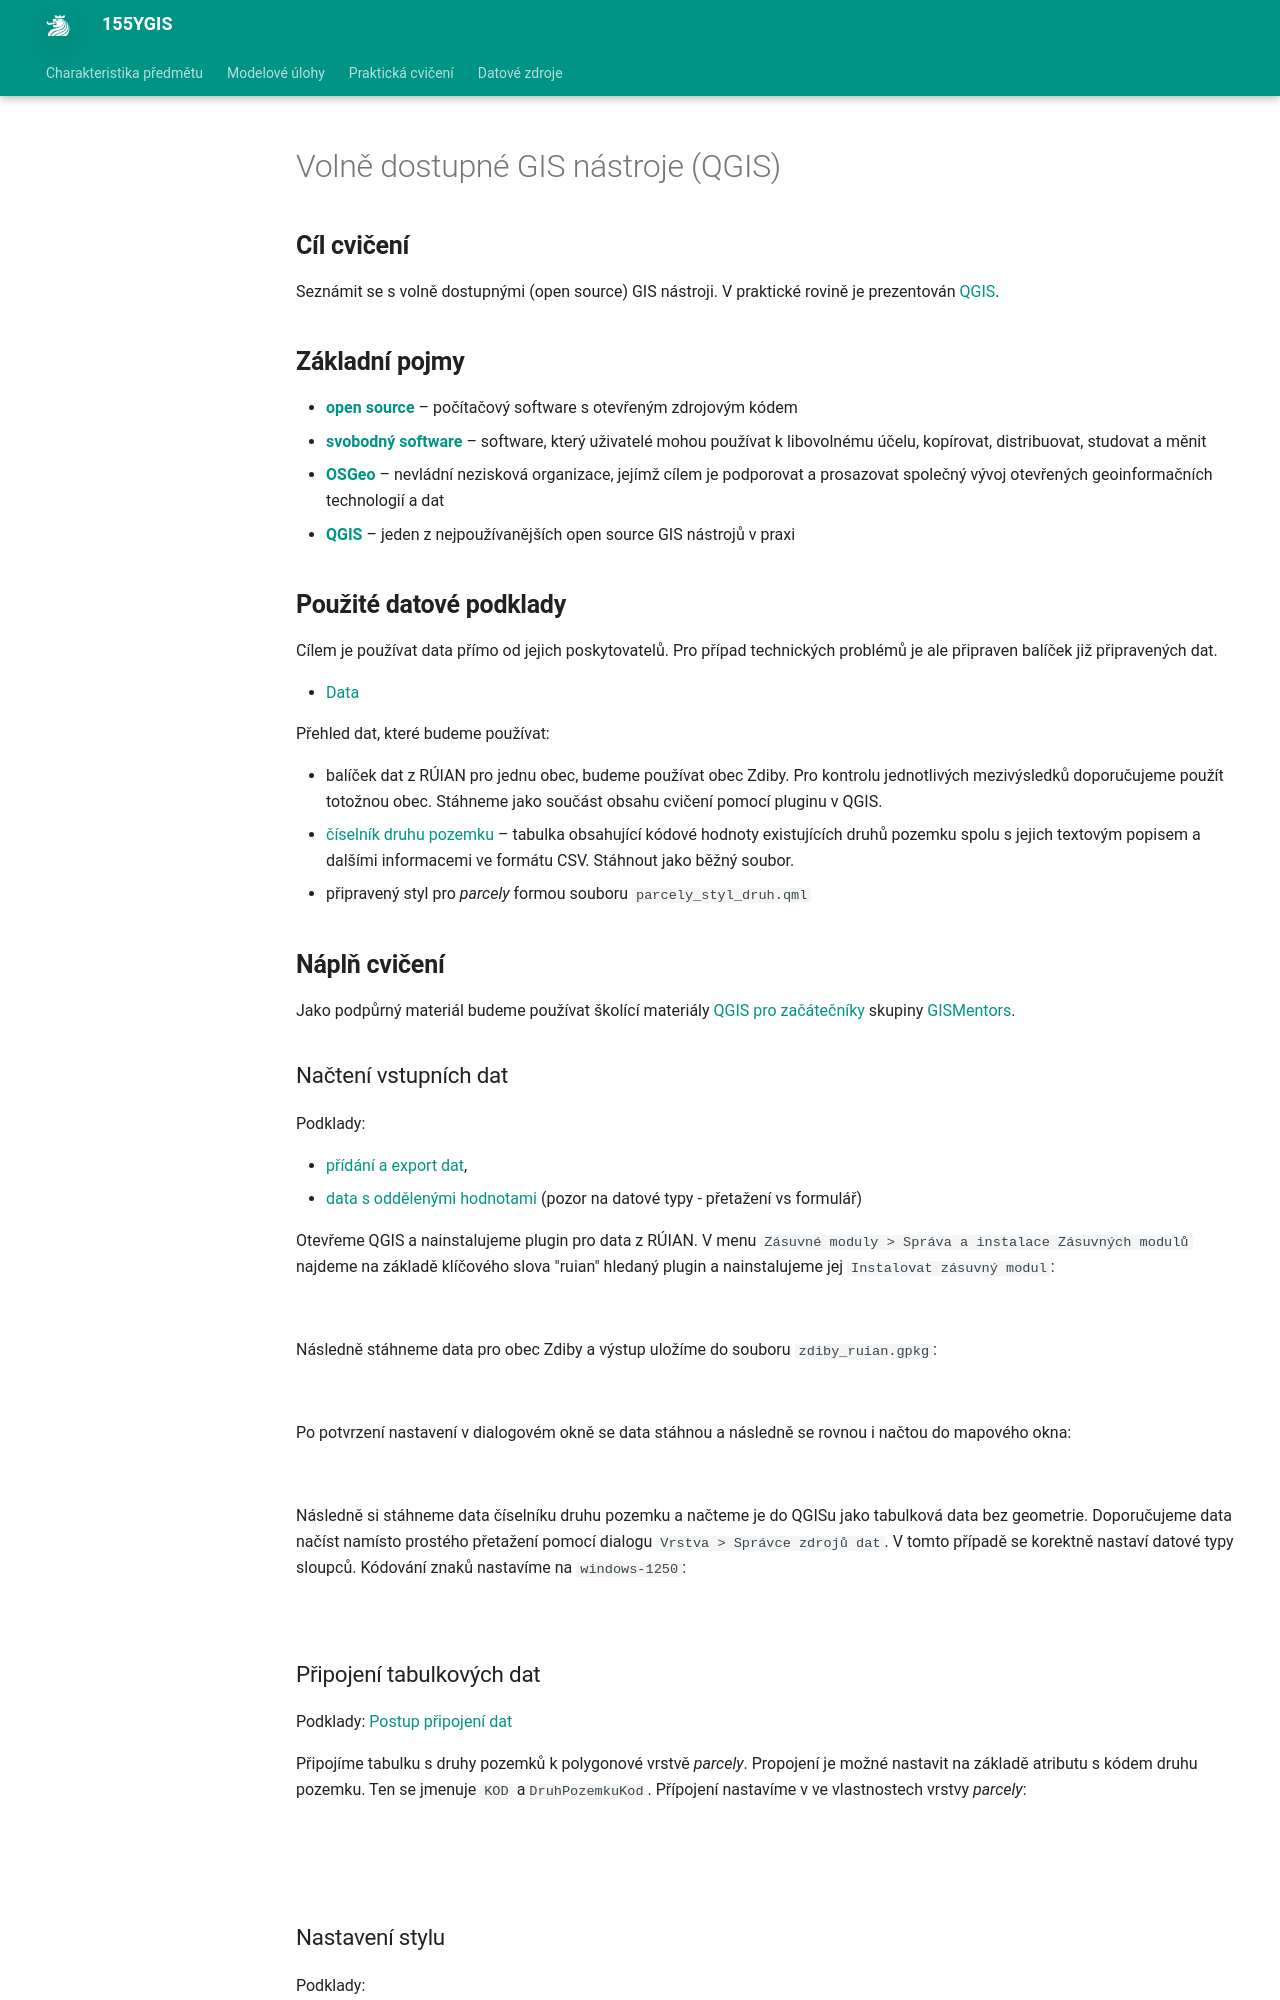

repository: k155cvut/ygis · page: cviceni/old_cviceni9/index.html · generator: mkdocs

---
icon: material/numeric-9-box
title: Cvičení 9
---

# Volně dostupné GIS nástroje (QGIS)

## Cíl cvičení

Seznámit se s volně dostupnými (open source) GIS nástroji. V praktické
rovině je prezentován [QGIS](https://qgis.org).

## Základní pojmy

- [**open
  source**](https://cs.wikipedia.org/wiki/Otev%C5%99en%C3%BD_software) –
  počítačový software s otevřeným zdrojovým kódem
- [**svobodný
  software**](https://cs.wikipedia.org/wiki/Svobodn%C3%BD_software) –
  software, který uživatelé mohou používat k libovolnému účelu,
  kopírovat, distribuovat, studovat a měnit
- [**OSGeo**](https://www.osgeo.org/) – nevládní nezisková organizace, jejímž cílem je podporovat a prosazovat společný vývoj otevřených geoinformačních technologií a dat
- [**QGIS**](https://qgis.org) – jeden z nejpoužívanějších open source GIS nástrojů v praxi

## Použité datové podklady

Cílem je používat data přímo od jejich poskytovatelů. Pro případ technických problémů je ale připraven balíček již připravených dat.

- [Data](https://geo.fsv.cvut.cz/vyuka/155gis1/geodata/gis1-cviceni09.zip)

Přehled dat, které budeme používat:

- balíček dat z RÚIAN pro jednu obec, budeme používat obec Zdiby. Pro kontrolu jednotlivých mezivýsledků doporučujeme použít totožnou obec. Stáhneme jako součást obsahu cvičení pomocí pluginu v QGIS.
- [číselník druhu pozemku](https://services.cuzk.cz/sestavy/cis/SC_D_POZEMKU.zip) – tabulka obsahující kódové hodnoty existujících druhů pozemku spolu s jejich textovým popisem a dalšími informacemi ve formátu CSV. Stáhnout jako běžný soubor.
- připravený styl pro *parcely* formou souboru ``parcely_styl_druh.qml``


## Náplň cvičení

Jako podpůrný materiál budeme používat školící materiály [QGIS pro
začátečníky](https://gismentors.github.io/qgis-zacatecnik) skupiny
[GISMentors](https://gismentors.cz).

### Načtení vstupních dat

Podklady:

- [přídání a export
  dat](https://gismentors.github.io/qgis-zacatecnik/vektorova_data/vektor_import.html#pridani-a-export-dat),
- [data s oddělenými
  hodnotami](https://gismentors.github.io/qgis-zacatecnik/vektorova_data/import_delim.html#import-dat)
  (pozor na datové typy - přetažení vs formulář)

Otevřeme QGIS a nainstalujeme plugin pro data z RÚIAN. V menu `Zásuvné moduly > Správa a instalace Zásuvných modulů` najdeme na základě klíčového slova "ruian" hledaný plugin a nainstalujeme jej `Instalovat zásuvný modul`:
    
![](../assets/cviceni9/plugin_install.png "Instalace pluginu")

Následně stáhneme data pro obec Zdiby a výstup uložíme do souboru ``zdiby_ruian.gpkg``:

![](../assets/cviceni9/plugin_select.png "Výběr obce pro stažení")
    
Po potvrzení nastavení v dialogovém okně se data stáhnou a následně se rovnou i načtou do mapového okna:

![](../assets/cviceni9/plugin_downloaded.png "Stažená data přidaná do QGIS projektu")

Následně si stáhneme data číselníku druhu pozemku a načteme je do QGISu jako tabulková data bez geometrie. Doporučujeme data načíst namísto prostého přetažení pomocí dialogu `Vrstva > Správce zdrojů dat`. V tomto případě se korektně nastaví datové typy sloupců. Kódování znaků nastavíme na `windows-1250`:
    
![](../assets/cviceni9/set_encoding.png "Nastavení kódování pro načtení CSV")

  
### Připojení tabulkových dat

Podklady: [Postup
připojení dat](https://gismentors.github.io/qgis-zacatecnik/vektorova_data/join.html#postup-pripojeni)
 
Připojíme tabulku s druhy pozemků k polygonové vrstvě *parcely*. Propojení je možné nastavit na základě atributu s kódem druhu pozemku. Ten se jmenuje ``KOD`` a``DruhPozemkuKod``. Přípojení nastavíme v ve vlastnostech vrstvy *parcely*:

![](../assets/cviceni9/data_join.png "Připojení tabulky")

![](../assets/cviceni9/data_loaded.png "Vstupní data načtena do projektu")
